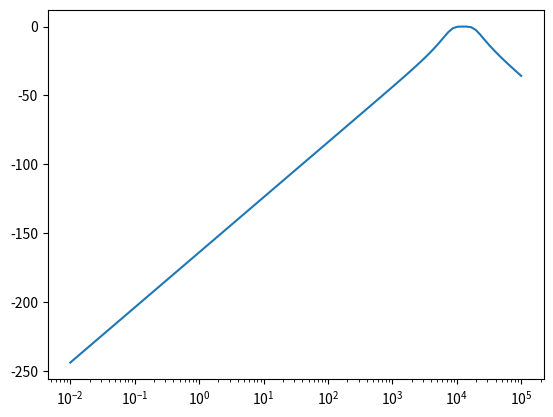
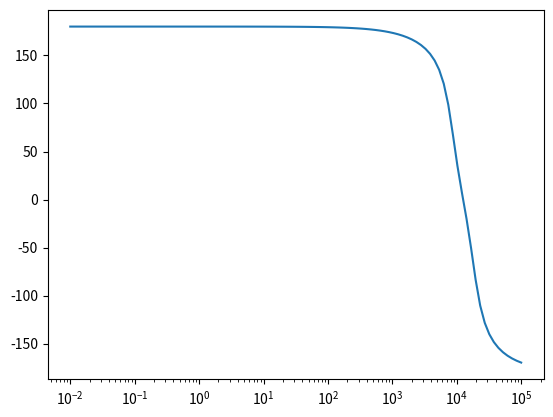

Recreate these plots in Python, in order.
from scipy import signal
import matplotlib.pyplot as plt

s1 = signal.lti(
    [1.579e8, 0, 0],
    [1, 1.777e4, 4.737e8, 2.806e12, 2.494e16]
)
w, mag, phase = s1.bode()

plt.figure()
plt.semilogx(w, mag)
plt.figure()
plt.semilogx(w, phase)
plt.show()
